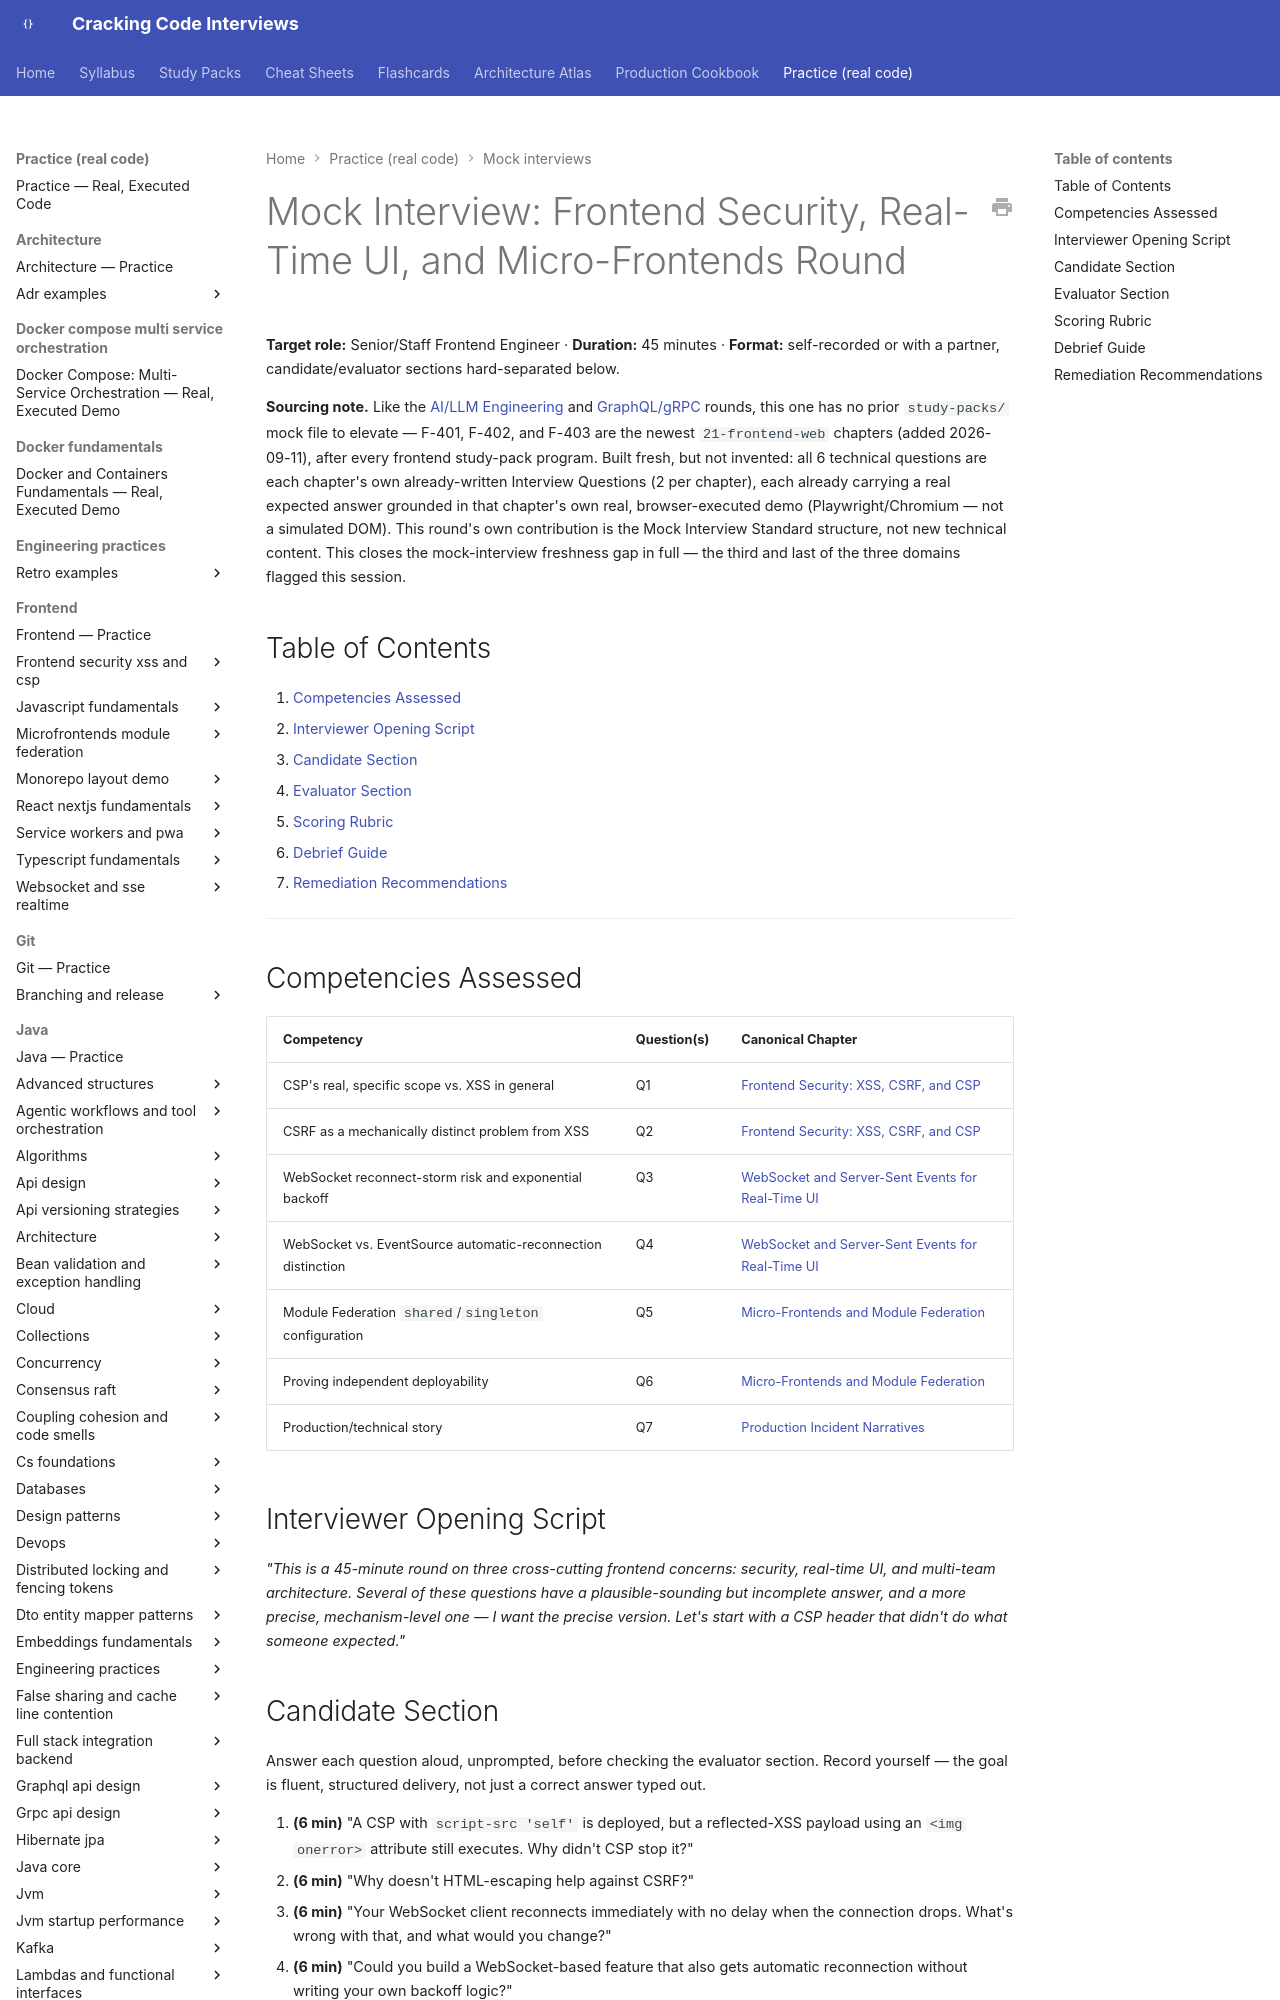

repository: JuanMelendres/cracking-code-interviews · page: practice/mock-interviews/frontend-security-realtime-and-microfrontends-round/index.html · generator: mkdocs

---
title: "Mock Interview: Frontend Security, Real-Time UI, and Micro-Frontends Round (45 min)"
slug: frontend-security-realtime-and-microfrontends-round
document_type: mock-interview
status: draft
version: 1.0
last_updated: 2026-09-13
target_levels:
  - senior
  - staff
duration_minutes: 45
competencies:
  - CSP's real, specific scope vs. XSS in general
  - CSRF as a mechanically distinct problem from XSS
  - WebSocket reconnect-storm risk and exponential backoff
  - WebSocket vs. EventSource automatic-reconnection distinction
  - Module Federation shared/singleton dependency configuration
  - Proving independent deployability, not assuming it
  - Production/technical story
related:
  - ../../syllabus/21-frontend-web/frontend-security-xss-csrf-and-csp.md
  - ../../syllabus/21-frontend-web/websocket-and-server-sent-events-for-realtime-ui.md
  - ../../syllabus/21-frontend-web/micro-frontends-and-module-federation.md
  - ../../syllabus/20-interview-preparation/behavioral/04-production-incident-narratives.md
source: null
official_references: []
---

# Mock Interview: Frontend Security, Real-Time UI, and Micro-Frontends Round

**Target role:** Senior/Staff Frontend Engineer · **Duration:** 45 minutes · **Format:** self-recorded or with a partner, candidate/evaluator sections hard-separated below.

**Sourcing note.** Like the [AI/LLM Engineering](ai-llm-engineering-technical-round.md) and [GraphQL/gRPC](graphql-grpc-api-design-round.md) rounds, this one has no prior `study-packs/` mock file to elevate — F-401, F-402, and F-403 are the newest `21-frontend-web` chapters (added 2026-09-11), after every frontend study-pack program. Built fresh, but not invented: all 6 technical questions are each chapter's own already-written Interview Questions (2 per chapter), each already carrying a real expected answer grounded in that chapter's own real, browser-executed demo (Playwright/Chromium — not a simulated DOM). This round's own contribution is the Mock Interview Standard structure, not new technical content. This closes the mock-interview freshness gap in full — the third and last of the three domains flagged this session.

## Table of Contents

1. [Competencies Assessed](#competencies-assessed)
2. [Interviewer Opening Script](#interviewer-opening-script)
3. [Candidate Section](#candidate-section)
4. [Evaluator Section](#evaluator-section)
5. [Scoring Rubric](#scoring-rubric)
6. [Debrief Guide](#debrief-guide)
7. [Remediation Recommendations](#remediation-recommendations)

---

## Competencies Assessed

| Competency | Question(s) | Canonical Chapter |
|---|---|---|
| CSP's real, specific scope vs. XSS in general | Q1 | [Frontend Security: XSS, CSRF, and CSP](../../syllabus/21-frontend-web/frontend-security-xss-csrf-and-csp.md) |
| CSRF as a mechanically distinct problem from XSS | Q2 | [Frontend Security: XSS, CSRF, and CSP](../../syllabus/21-frontend-web/frontend-security-xss-csrf-and-csp.md) |
| WebSocket reconnect-storm risk and exponential backoff | Q3 | [WebSocket and Server-Sent Events for Real-Time UI](../../syllabus/21-frontend-web/websocket-and-server-sent-events-for-realtime-ui.md) |
| WebSocket vs. EventSource automatic-reconnection distinction | Q4 | [WebSocket and Server-Sent Events for Real-Time UI](../../syllabus/21-frontend-web/websocket-and-server-sent-events-for-realtime-ui.md) |
| Module Federation `shared`/`singleton` configuration | Q5 | [Micro-Frontends and Module Federation](../../syllabus/21-frontend-web/micro-frontends-and-module-federation.md) |
| Proving independent deployability | Q6 | [Micro-Frontends and Module Federation](../../syllabus/21-frontend-web/micro-frontends-and-module-federation.md) |
| Production/technical story | Q7 | [Production Incident Narratives](../../syllabus/20-interview-preparation/behavioral/04-production-incident-narratives.md) |

## Interviewer Opening Script

*"This is a 45-minute round on three cross-cutting frontend concerns: security, real-time UI, and multi-team architecture. Several of these questions have a plausible-sounding but incomplete answer, and a more precise, mechanism-level one — I want the precise version. Let's start with a CSP header that didn't do what someone expected."*

## Candidate Section

Answer each question aloud, unprompted, before checking the evaluator section. Record yourself — the goal is fluent, structured delivery, not just a correct answer typed out.

1. **(6 min)** "A CSP with `script-src 'self'` is deployed, but a reflected-XSS payload using an `<img onerror>` attribute still executes. Why didn't CSP stop it?"
2. **(6 min)** "Why doesn't HTML-escaping help against CSRF?"
3. **(6 min)** "Your WebSocket client reconnects immediately with no delay when the connection drops. What's wrong with that, and what would you change?"
4. **(6 min)** "Could you build a WebSocket-based feature that also gets automatic reconnection without writing your own backoff logic?"
5. **(6 min)** "Two remotes both depend on React 18, and neither configures `shared`. What happens, and what's the fix?"
6. **(6 min)** "How would you actually verify, in a real system, that two micro-frontends can be deployed independently — not just that the architecture diagram says they can?"
7. **(9 min)** Deliver a production/technical story about a system you built or debugged, using the four-beat structure — a frontend story if you have one, any real technical story otherwise.

## Evaluator Section

*(Do not read before completing the candidate section.)*
